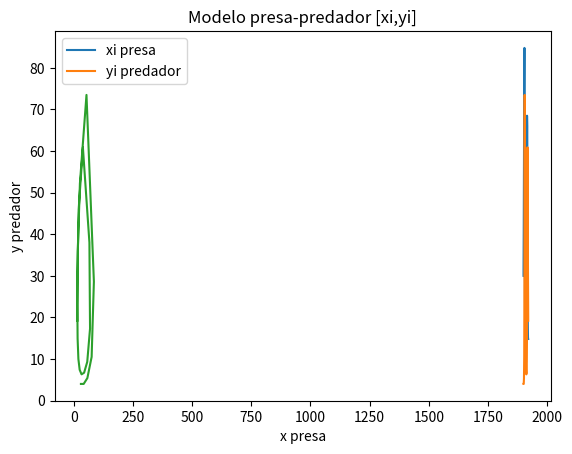

This chart was generated by the following Python code:
# Modelo predador-presa de Lotka-Volterra
# Sistemas EDO con Euler mejorado
import numpy as np
import matplotlib.pyplot as plt


def Euler(f,g,t0,x0,y0,h,n):
    valores = np.zeros(shape=(n+1,3),dtype=float)
    valores[0] = [t0,x0,y0]
    ti = t0
    xi = x0
    yi = y0
    for i in range(1,n+1,1):
        K1x = h * f(ti,xi,yi)
        K1y = h * g(ti,xi,yi)
        
        K2x = h * f(ti+h, xi + K1x, yi+K1y)
        K2y = h * g(ti+h, xi + K1x, yi+K1y)
        xi = xi + (1/2)*(K1x+K2x)
        yi = yi + (1/2)*(K1y+K2y)
        ti = ti + h
        
        valores[i] = [ti,round(xi,1),round(yi,1)]
    valores = np.array(valores)
    return(valores)

# Parámetros de las ecuaciones
a = 0.4
b = 0.018
c = 0.8
d = 0.023

# Ecuaciones
f = lambda t,x,y : a*x -b*x*y
g = lambda t,x,y : -c*y + d*x*y

# Condiciones iniciales
t0 = 0
x0 = 30
y0 = 4

# parámetros del algoritmo
h = 1
n = 20

# PROCEDIMIENTO
valores = Euler(f,g,t0,x0,y0,h,n)
ti = valores[:,0]

xi = valores[:,1]

yi = valores[:,2]
for i in range(len(ti)):
    ti[i]+=1900.0
    

# SALIDA en pantalla
print("SOLUCIÓN NUMERICA POR AÑOS")
print(' [ años, conejos, linces]')
print(valores)


#Datos reales
conejos = [30., 47.2, 70.2, 77.4, 36.3, 20.6, 18.1, 21.4, 22., 25.4, 27.1, 40.3, 57., 76.6, 52.3, 19.5, 11.2, 7.6, 14.6, 16.2, 24.7]
linces = [4., 6.1, 9.8, 35.2, 59.4, 41.7, 19., 13., 8.3, 9.1, 7.4, 8., 12.3, 19.5, 45.7, 51.1, 29.7, 15.8, 9.7, 10.1, 8.6]
maximoC = -1
maximoL = -1
promedioC = 0
promedioL = 0
diaC = 0
diaL = 0

print("ERRORES LOCALES")

for i in range(len(conejos)):
    errLocalC = round(abs(conejos[i]-xi[i]),1)
    errLocalL = round(abs(linces[i]-yi[i]),1)
    promedioC += errLocalC
    promedioL += errLocalL
    print("Año: {} Error Conejos: {}, Error linces: {}".format(ti[i], errLocalC, errLocalL))
    if errLocalC>maximoC:
        maximoC=errLocalC
        diaC = ti[i]
    if errLocalL>maximoL:
        maximoL=errLocalL
        diaL = ti[i]

print("ERROR PROMEDIO")
print("Conejos: {} Linces: {}".format(promedioC/len(conejos), promedioL/len(linces)))
print("ERROR MAXIMO")
print("Conejos: {} año: {}".format(maximoC, diaC))
print("Linces: {} año: {}".format(maximoL, diaL))


#grafica conejos y linces contra el tiempo
plt.plot(ti,xi, label='xi presa')
plt.plot(ti,yi, label='yi predador')

plt.title('Modelo predador-presa')
plt.xlabel('t tiempo')
plt.ylabel('población')
plt.legend()
plt.grid()
plt.show()

# gráfica conejos vs presas
plt.plot(xi,yi)

plt.title('Modelo presa-predador [xi,yi]')
plt.xlabel('x presa')
plt.ylabel('y predador')
plt.grid()
plt.show()